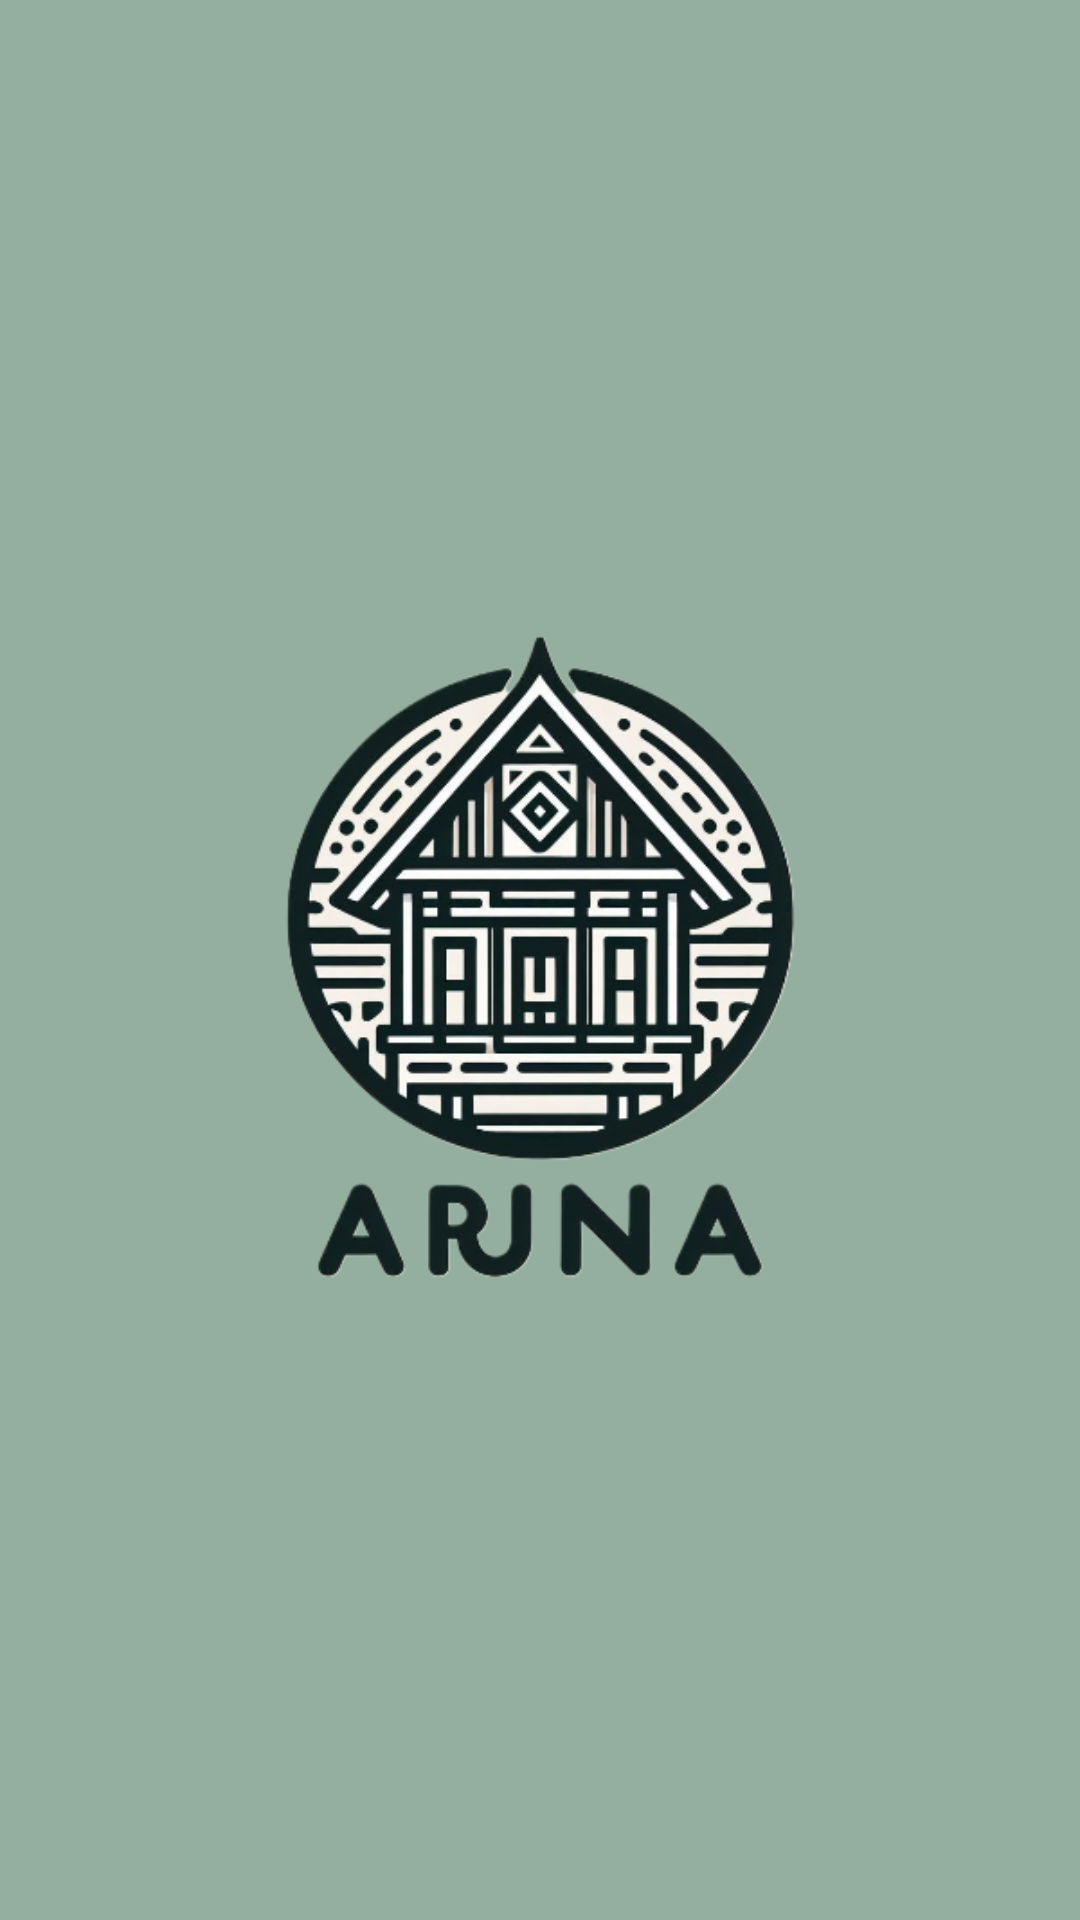

The Android layout XML behind this screen, and the referenced resources:
<!-- AndroidManifest.xml: application theme Theme.ArunaApp -->
<!-- res/layout/activity_splash_screen.xml -->
<?xml version="1.0" encoding="utf-8"?>
<androidx.constraintlayout.widget.ConstraintLayout xmlns:android="http://schemas.android.com/apk/res/android"
    xmlns:app="http://schemas.android.com/apk/res-auto"
    xmlns:tools="http://schemas.android.com/tools"
    android:layout_width="match_parent"
    android:layout_height="match_parent"
    android:background="@color/bg1"
    tools:context=".ui.SplashScreen">

    <ImageView
        android:id="@+id/imageView"
        android:layout_width="300dp"
        android:layout_height="300dp"
        android:contentDescription="@string/imgDesc"
        app:layout_constraintBottom_toBottomOf="parent"
        app:layout_constraintEnd_toEndOf="parent"
        app:layout_constraintStart_toStartOf="parent"
        app:layout_constraintTop_toTopOf="parent"
        app:srcCompat="@drawable/mylogo" />
</androidx.constraintlayout.widget.ConstraintLayout>
<!-- resources referenced by this layout -->
<resources>
  <color name="bg1">#94AF9F</color>
  <!-- drawable mylogo: png bitmap (drawable, 150945 bytes) -->
  <string name="imgDesc">Image</string>
  <style name="Theme.ArunaApp" parent="Base.Theme.ArunaApp" />
  <style name="Base.Theme.ArunaApp" parent="Theme.Material3.DayNight.NoActionBar">
          
          
          <item name="colorPrimary">@color/bg1</item>
      </style>
</resources>
